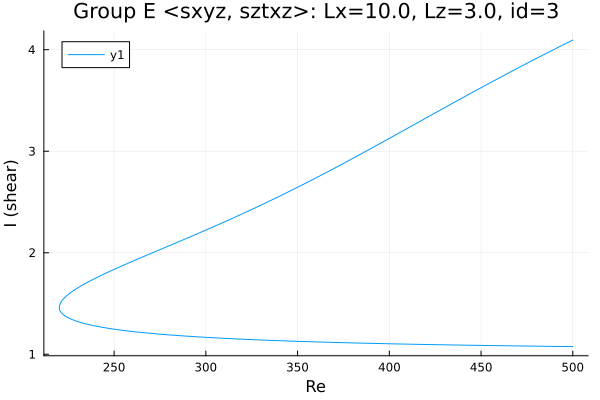

The file beside this chart, header and first rows:
Re, shear
500.0, 1.075
499.4, 1.076
498, 1.076
496.6, 1.076
495.2, 1.076
493.8, 1.077
492.4, 1.077
490.9, 1.077
489.5, 1.078
488.1, 1.078
487.4, 1.078
486, 1.078
484.6, 1.079
483.2, 1.079
481.8, 1.079
480.3, 1.08
478.9, 1.08
477.5, 1.08
476.1, 1.081
474.7, 1.081
473.3, 1.081
471.9, 1.082
470.4, 1.082
469, 1.082
467.6, 1.083
466.2, 1.083
464.8, 1.083
463.4, 1.084
462, 1.084
460.5, 1.084
459.1, 1.085
457.7, 1.085
456.3, 1.085
454.9, 1.086
453.5, 1.086
452.1, 1.087
450.6, 1.087
449.2, 1.087
447.8, 1.088
446.4, 1.088
445, 1.088
443.6, 1.089
442.2, 1.089
440.7, 1.09
439.3, 1.09
437.9, 1.091
436.5, 1.091
435.1, 1.091
433.7, 1.092
432.3, 1.092
430.8, 1.093
429.4, 1.093
428, 1.094
426.6, 1.094
425.2, 1.094
423.8, 1.095
422.4, 1.095
420.9, 1.096
419.5, 1.096
418.1, 1.097
... 408 more rows
